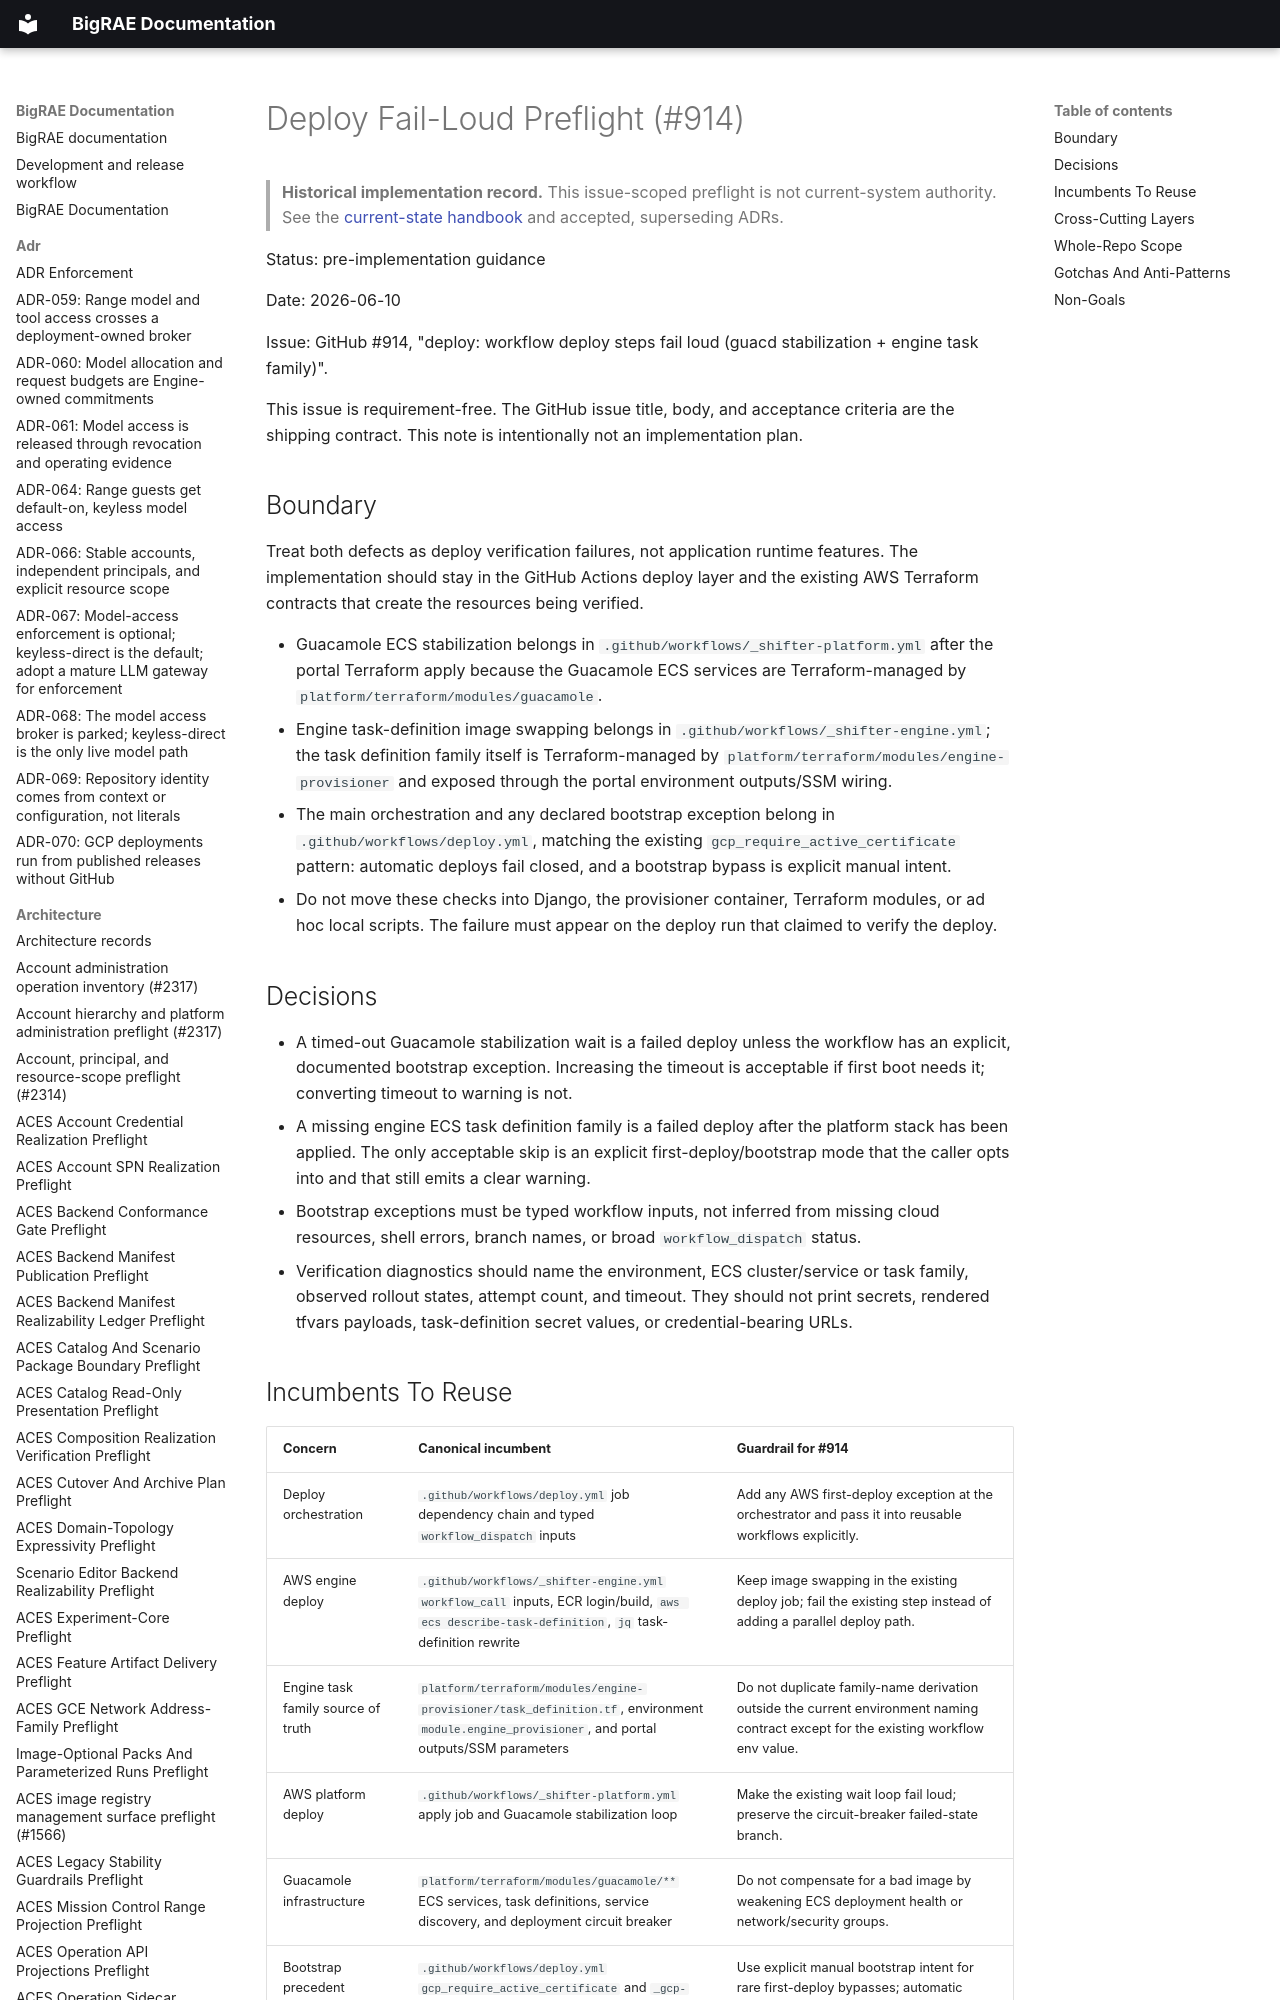

repository: Brad-Edwards/bigrae · page: architecture/deploy-fail-loud-preflight-914/index.html · generator: mkdocs

# Deploy Fail-Loud Preflight (#914)

> **Historical implementation record.** This issue-scoped preflight is not current-system authority. See the [current-state handbook](../technical/architecture.md) and accepted, superseding ADRs.


Status: pre-implementation guidance

Date: 2026-06-10

Issue: GitHub #914, "deploy: workflow deploy steps fail loud (guacd
stabilization + engine task family)".

This issue is requirement-free. The GitHub issue title, body, and acceptance
criteria are the shipping contract. This note is intentionally not an
implementation plan.
